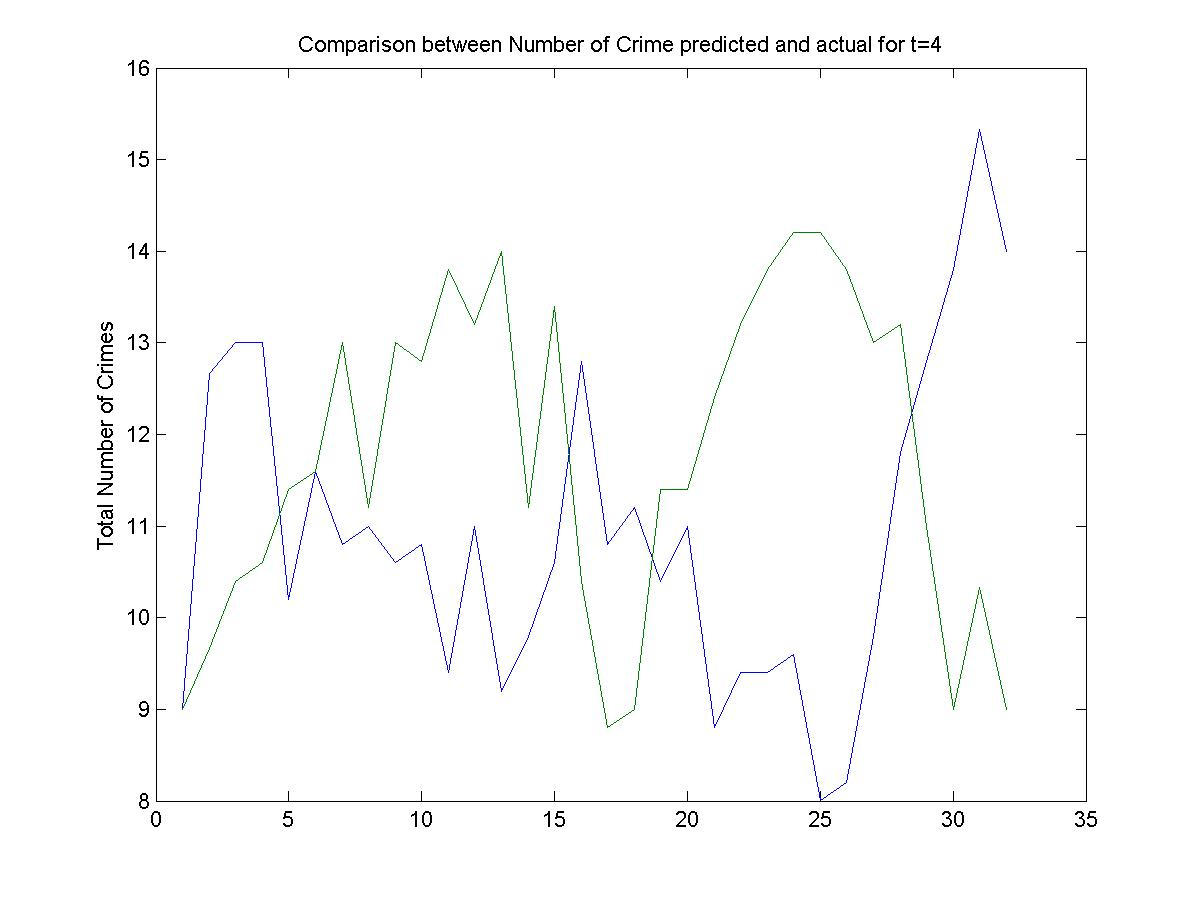

Source data for this figure (header and first rows):
9, 9
23, 5
6, 15
11, 9
16, 14
9, 10
9, 9
13, 16
7, 16
17, 5
7, 19
10, 8
6, 21
15, 13
8, 9
10, 5
14, 19
17, 6
5, 5
10, 10
6, 17
17, 19
6, 11
8, 9
10, 13
7, 19
9, 19
7, 9
16, 5
20, 14
12, 8
14, 9
